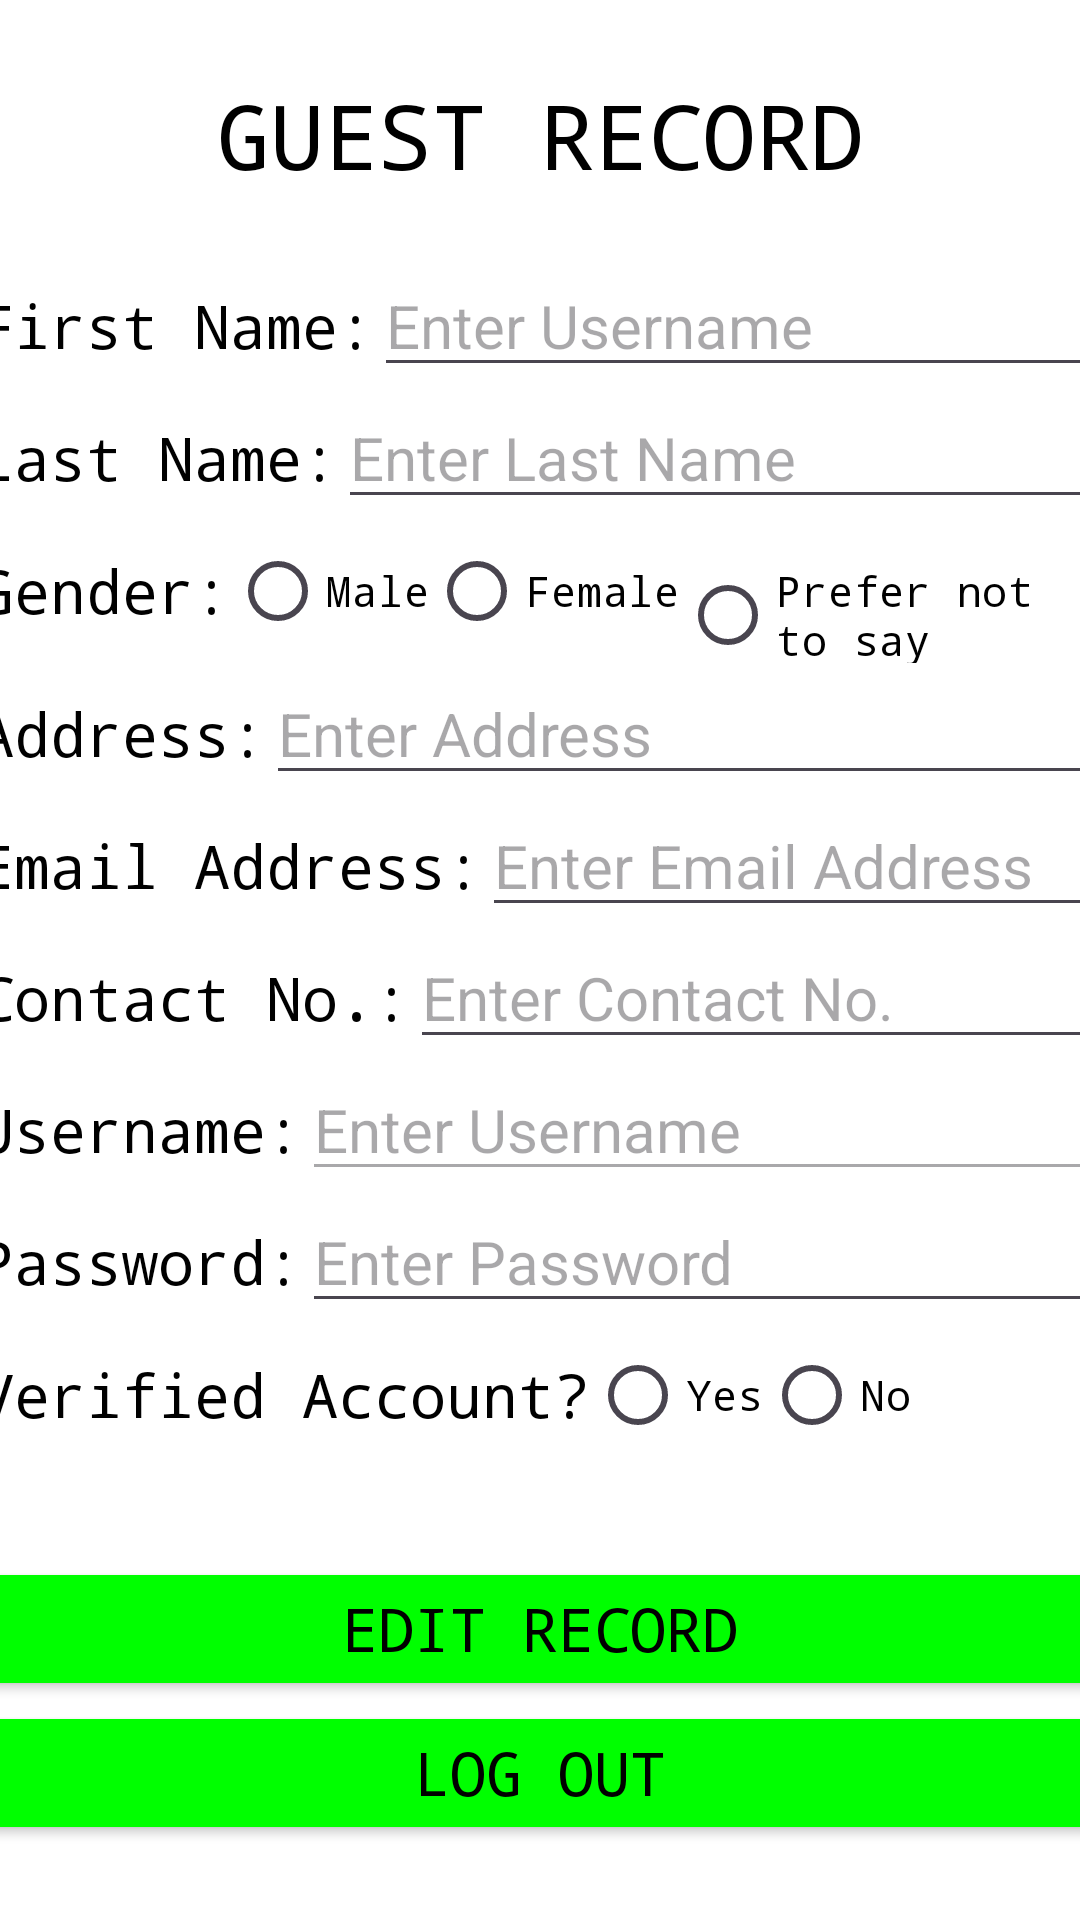

This screen was rendered from an Android layout file. Write that file and the resources it references.
<!-- AndroidManifest.xml: application theme Theme.DB_LoginSignup -->
<!-- res/layout/activity_edit_record.xml -->
<?xml version="1.0" encoding="utf-8"?>
<ScrollView xmlns:android="http://schemas.android.com/apk/res/android"
    xmlns:app="http://schemas.android.com/apk/res-auto"
    xmlns:tools="http://schemas.android.com/tools"
    android:layout_width="match_parent"
    android:layout_height="match_parent"
    android:background="@android:color/white"
    tools:context=".SignUp">

    <LinearLayout
        android:layout_width="375dp"
        android:layout_height="wrap_content"
        android:layout_gravity="center"
        android:orientation="vertical">

        <TextView
            android:layout_width="match_parent"
            android:layout_height="wrap_content"
            android:text="Guest Record"
            android:typeface="monospace"
            android:textSize="30dp"
            android:textAlignment="center"
            android:textAllCaps="true"
            android:textColor="@color/black"
            android:layout_marginBottom="20dp"/>

        <LinearLayout
            android:layout_width="match_parent"
            android:layout_height="wrap_content"
            android:orientation="horizontal">

            <TextView
                android:layout_width="wrap_content"
                android:layout_height="wrap_content"
                android:text="@string/lblFname"
                android:typeface="monospace"
                android:textSize="20dp"
                android:textColor="@color/black" />

            <EditText
                android:id="@+id/FirstName"
                android:layout_width="match_parent"
                android:layout_height="wrap_content"
                android:hint="@string/hntUsername"
                android:inputType="textPersonName"
                android:textSize="20dp"
                android:textColor="@color/gray" />

        </LinearLayout>

        <LinearLayout
            android:layout_width="match_parent"
            android:layout_height="wrap_content"
            android:orientation="horizontal">

            <TextView
                android:layout_width="wrap_content"
                android:layout_height="wrap_content"
                android:text="@string/lblLname"
                android:typeface="monospace"
                android:textSize="20dp"
                android:textColor="@color/black" />

            <EditText
                android:id="@+id/LastName"
                android:layout_width="match_parent"
                android:layout_height="wrap_content"
                android:hint="@string/hntLname"
                android:inputType="textPersonName"
                android:textSize="20dp"
                android:textColor="@color/gray" />

        </LinearLayout>

        <LinearLayout
            android:layout_width="match_parent"
            android:layout_height="wrap_content"
            android:orientation="horizontal">

            <TextView
                android:layout_width="wrap_content"
                android:layout_height="wrap_content"
                android:text="@string/lblGender"
                android:typeface="monospace"
                android:layout_gravity="center"
                android:textSize="20dp"
                android:textColor="@color/black" />

            <RadioGroup
                android:id="@+id/genOption"
                android:layout_width="match_parent"
                android:layout_height="wrap_content"
                android:orientation="horizontal">

                <RadioButton android:id="@+id/genMale"
                    android:layout_width="wrap_content"
                    android:layout_height="wrap_content"
                    android:text="@string/radMale"
                    android:typeface="monospace"
                    android:textColor="@color/black"/>
                <RadioButton android:id="@+id/genFemale"
                    android:layout_width="wrap_content"
                    android:layout_height="wrap_content"
                    android:text="@string/radFemale"
                    android:typeface="monospace"
                    android:textColor="@color/black"/>
                <RadioButton android:id="@+id/genOther"
                    android:layout_width="wrap_content"
                    android:layout_height="wrap_content"
                    android:text="@string/radOther"
                    android:typeface="monospace"
                    android:textColor="@color/black"/>
            </RadioGroup>

        </LinearLayout>

        <LinearLayout
            android:layout_width="match_parent"
            android:layout_height="wrap_content"
            android:orientation="horizontal">

            <TextView
                android:layout_width="wrap_content"
                android:layout_height="wrap_content"
                android:text="@string/lblAddress"
                android:typeface="monospace"
                android:textSize="20dp"
                android:textColor="@color/black" />

            <EditText
                android:id="@+id/Address"
                android:layout_width="match_parent"
                android:layout_height="wrap_content"
                android:hint="@string/hntAddress"
                android:inputType="textPostalAddress"
                android:textSize="20dp"
                android:textColor="@color/gray" />

        </LinearLayout>

        <LinearLayout
            android:layout_width="match_parent"
            android:layout_height="wrap_content"
            android:orientation="horizontal">

            <TextView
                android:layout_width="wrap_content"
                android:layout_height="wrap_content"
                android:text="@string/lblEmail"
                android:typeface="monospace"
                android:textSize="20dp"
                android:textColor="@color/black" />

            <EditText
                android:id="@+id/Email"
                android:layout_width="match_parent"
                android:layout_height="wrap_content"
                android:hint="@string/hntEmail"
                android:inputType="textEmailAddress"
                android:textSize="20dp"
                android:textColor="@color/gray" />

        </LinearLayout>

        <LinearLayout
            android:layout_width="match_parent"
            android:layout_height="wrap_content"
            android:orientation="horizontal">

            <TextView
                android:layout_width="wrap_content"
                android:layout_height="wrap_content"
                android:text="@string/lblContact"
                android:typeface="monospace"
                android:textSize="20dp"
                android:textColor="@color/black" />

            <EditText
                android:id="@+id/Contact"
                android:layout_width="match_parent"
                android:layout_height="wrap_content"
                android:hint="@string/hntContact"
                android:inputType="phone"
                android:textSize="20dp"
                android:textColor="@color/gray" />

        </LinearLayout>

        <LinearLayout
            android:layout_width="match_parent"
            android:layout_height="wrap_content"
            android:orientation="horizontal">

            <TextView
                android:layout_width="wrap_content"
                android:layout_height="wrap_content"
                android:text="@string/lblUsername"
                android:typeface="monospace"
                android:textSize="20dp"
                android:textColor="@color/black" />

            <EditText
                android:id="@+id/Username"
                android:layout_width="match_parent"
                android:layout_height="wrap_content"
                android:hint="@string/hntUsername"
                android:enabled="false"
                android:textSize="20dp"
                android:textColor="@color/gray" />

        </LinearLayout>

        <LinearLayout
            android:layout_width="match_parent"
            android:layout_height="wrap_content"
            android:orientation="horizontal">

            <TextView
                android:layout_width="wrap_content"
                android:layout_height="wrap_content"
                android:text="@string/lblPassword"
                android:typeface="monospace"
                android:textSize="20dp"
                android:textColor="@color/black" />

            <EditText
                android:id="@+id/Password"
                android:layout_width="match_parent"
                android:layout_height="wrap_content"
                android:hint="@string/hntPassword"
                android:inputType="textPassword"
                android:textSize="20dp"
                android:textColor="@color/gray" />

        </LinearLayout>

        <LinearLayout
            android:layout_width="match_parent"
            android:layout_height="wrap_content"
            android:orientation="horizontal">

            <TextView
                android:id="@+id/lblVerify"
                android:layout_width="wrap_content"
                android:layout_height="wrap_content"
                android:text="@string/lblVerified"
                android:typeface="monospace"
                android:layout_gravity="center"
                android:textSize="20dp"
                android:textColor="@color/black" />

            <RadioGroup
                android:id="@+id/Verify"
                android:layout_width="match_parent"
                android:layout_height="wrap_content"
                android:orientation="horizontal">

                <RadioButton android:id="@+id/verYes"
                    android:layout_width="wrap_content"
                    android:layout_height="wrap_content"
                    android:text="@string/radVerified"
                    android:typeface="monospace"
                    android:textColor="@color/black"/>
                <RadioButton android:id="@+id/verNo"
                    android:layout_width="wrap_content"
                    android:layout_height="wrap_content"
                    android:typeface="monospace"
                    android:text="@string/radVerify"
                    android:textColor="@color/black"/>

            </RadioGroup>

        </LinearLayout>

        <Button
            android:id="@+id/Edit"
            android:layout_width="match_parent"
            android:layout_height="wrap_content"
            android:typeface="monospace"
            android:textColor="@android:color/black"
            android:backgroundTint="@color/greenButtonColor"
            android:text="@string/btnEdit"
            android:textSize="20dp"
            android:layout_marginTop="30dp" />

        <Button
            android:id="@+id/Logout"
            android:layout_width="match_parent"
            android:layout_height="wrap_content"
            android:typeface="monospace"
            android:textColor="@android:color/black"
            android:backgroundTint="@color/greenButtonColor"
            android:text="@string/btnLogout"
            android:textSize="20dp" />

    </LinearLayout>

</ScrollView>
<!-- resources referenced by this layout -->
<resources>
  <color name="black">#FF000000</color>
  <color name="gray">#808080</color>
  <color name="greenButtonColor">#00FF00</color>
  <string name="btnEdit">Edit Record</string>
  <string name="btnLogout">Log Out</string>
  <string name="hntAddress">Enter Address</string>
  <string name="hntContact">Enter Contact No.</string>
  <string name="hntEmail">Enter Email Address</string>
  <string name="hntLname">Enter Last Name</string>
  <string name="hntPassword">Enter Password</string>
  <string name="hntUsername">Enter Username</string>
  <string name="lblAddress">Address: </string>
  <string name="lblContact">Contact No.: </string>
  <string name="lblEmail">Email Address: </string>
  <string name="lblFname">First Name: </string>
  <string name="lblGender">Gender: </string>
  <string name="lblLname">Last Name: </string>
  <string name="lblPassword">Password: </string>
  <string name="lblUsername">Username: </string>
  <string name="lblVerified">Verified Account?</string>
  <string name="radFemale">Female</string>
  <string name="radMale">Male</string>
  <string name="radOther">Prefer not to say</string>
  <string name="radVerified">Yes</string>
  <string name="radVerify">No</string>
  <style name="Theme.DB_LoginSignup" parent="Base.Theme.DB_LoginSignup" />
  <style name="Base.Theme.DB_LoginSignup" parent="Theme.Material3.DayNight.NoActionBar">
          
          
      </style>
</resources>
